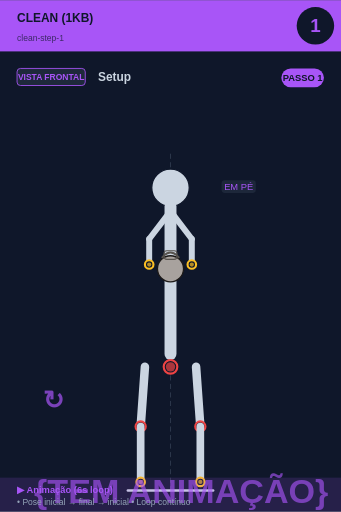
t = 0.00 s
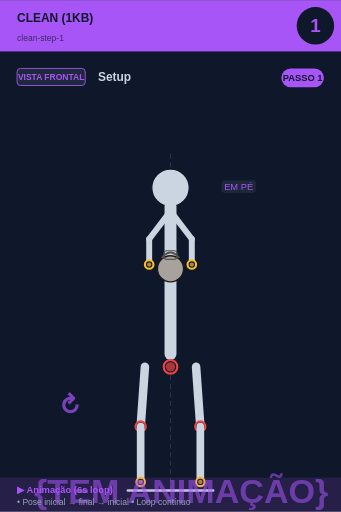
t = 0.75 s
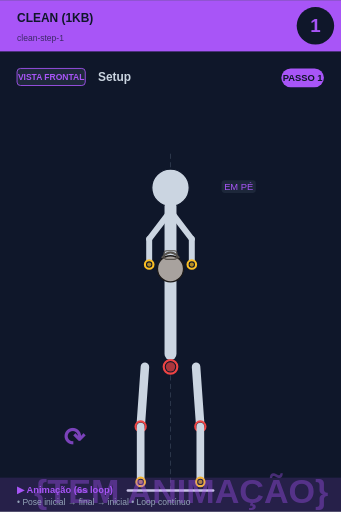
t = 2.25 s
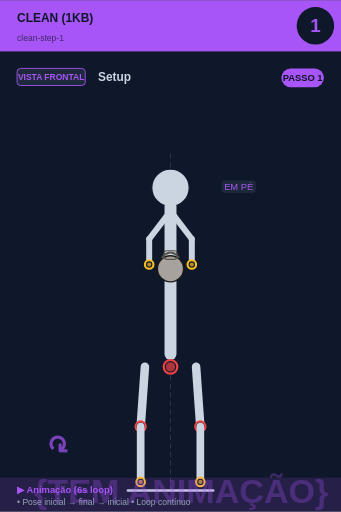
t = 3.00 s
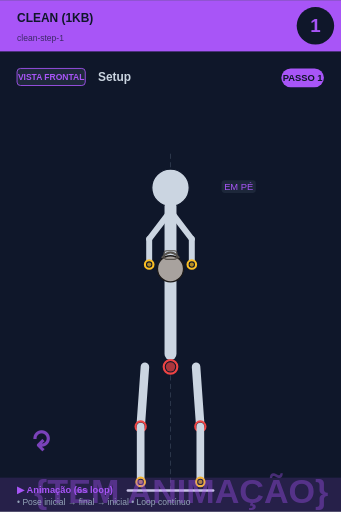
t = 3.75 s
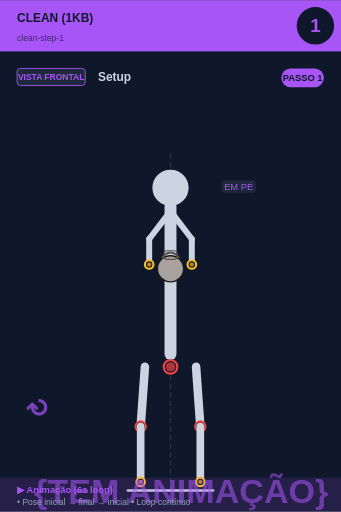
t = 5.25 s

The animated SVG that drew these frames (rendered in a browser with its animation timeline set to each time). Animation: 2 SMIL elements (animate=1,animateTransform=1); one cycle of 6.00 s, repeats indefinitely.

<svg xmlns="http://www.w3.org/2000/svg" viewBox="0 0 400 600" width="400" height="600">
<rect width="400" height="600" fill="#0f172a"/>

<!-- Header -->
<rect x="0" y="0" width="400" height="60" fill="#a855f7"/>
<text x="20" y="25" font-size="14" font-weight="bold" fill="#0f172a" font-family="sans-serif">CLEAN (1KB)</text>
<text x="20" y="48" font-size="10" fill="#0f172a" opacity="0.7" font-family="sans-serif">clean-step-1</text>

<!-- Step circle -->
<circle cx="370" cy="30" r="22" fill="#0f172a"/>
<text x="370" y="37" font-size="22" font-weight="bold" fill="#a855f7" text-anchor="middle" font-family="sans-serif">1</text>

<!-- Vista + título -->
<rect x="20" y="80" width="80" height="20" rx="4" fill="#1e293b" stroke="#a855f7" stroke-width="1"/>
<text x="60" y="94" font-size="10" font-weight="bold" fill="#a855f7" text-anchor="middle" font-family="sans-serif">VISTA FRONTAL</text>
<text x="115" y="95" font-size="14" font-weight="bold" fill="#cbd5e1" font-family="sans-serif">Setup</text>

<!-- Corpo + animação -->
<g transform="translate(0, 50)">
<line x1="200" y1="130" x2="200" y2="530" stroke="#475569" stroke-width="1" stroke-dasharray="6,4" opacity="0.6"/><circle cx="200" cy="170" r="12" fill="#0f172a" stroke="#fbbf24" stroke-width="2.5"/><circle cx="200" cy="170" r="9.5" fill="#fbbf24" opacity="0.7"/><circle cx="200" cy="170" r="22" fill="#cbd5e1" stroke="#0f172a" stroke-width="1.5"/><line x1="200" y1="192" x2="200" y2="365" stroke="#cbd5e1" stroke-width="14" stroke-linecap="round"/><circle cx="200" cy="380" r="8" fill="#0f172a" stroke="#ef4444" stroke-width="2.5"/><circle cx="200" cy="380" r="5.5" fill="#ef4444" opacity="0.7"/><line x1="198" y1="200" x2="175" y2="230" stroke="#cbd5e1" stroke-width="7" stroke-linecap="round"/><line x1="202" y1="200" x2="225" y2="230" stroke="#cbd5e1" stroke-width="7" stroke-linecap="round"/><line x1="175" y1="230" x2="175" y2="260" stroke="#cbd5e1" stroke-width="7" stroke-linecap="round"/><line x1="225" y1="230" x2="225" y2="260" stroke="#cbd5e1" stroke-width="7" stroke-linecap="round"/><circle cx="200" cy="265" r="15.299999999999999" fill="#a8a29e" stroke="#1c1917" stroke-width="1.5"/><path d="M 189.8 252.25 Q 200 239.5 210.2 252.25" fill="none" stroke="#57534e" stroke-width="2.125"/><rect x="192.35" y="243.75" width="15.299999999999999" height="10.2" rx="3.4" fill="none" stroke="#57534e" stroke-width="1.275"/><circle cx="175" cy="260" r="5" fill="#0f172a" stroke="#fbbf24" stroke-width="2.5"/><circle cx="175" cy="260" r="2.5" fill="#fbbf24" opacity="0.7"/><circle cx="225" cy="260" r="5" fill="#0f172a" stroke="#fbbf24" stroke-width="2.5"/><circle cx="225" cy="260" r="2.5" fill="#fbbf24" opacity="0.7"/><line x1="170" y1="380" x2="165" y2="450" stroke="#cbd5e1" stroke-width="10" stroke-linecap="round"/><line x1="230" y1="380" x2="235" y2="450" stroke="#cbd5e1" stroke-width="10" stroke-linecap="round"/><circle cx="165" cy="450" r="6" fill="#0f172a" stroke="#ef4444" stroke-width="2.5"/><circle cx="165" cy="450" r="3.5" fill="#ef4444" opacity="0.7"/><circle cx="235" cy="450" r="6" fill="#0f172a" stroke="#ef4444" stroke-width="2.5"/><circle cx="235" cy="450" r="3.5" fill="#ef4444" opacity="0.7"/><line x1="165" y1="450" x2="165" y2="515" stroke="#cbd5e1" stroke-width="9" stroke-linecap="round"/><line x1="235" y1="450" x2="235" y2="515" stroke="#cbd5e1" stroke-width="9" stroke-linecap="round"/><circle cx="165" cy="515" r="5" fill="#0f172a" stroke="#fbbf24" stroke-width="2.5"/><circle cx="165" cy="515" r="2.5" fill="#fbbf24" opacity="0.7"/><circle cx="235" cy="515" r="5" fill="#0f172a" stroke="#fbbf24" stroke-width="2.5"/><circle cx="235" cy="515" r="2.5" fill="#fbbf24" opacity="0.7"/><line x1="150" y1="525" x2="250" y2="525" stroke="#cbd5e1" stroke-width="3" stroke-linecap="round"/><rect x="259.875" y="161" width="40.25" height="15" rx="4" fill="#1e293b" opacity="0.95"/><text x="280" y="173" font-size="11" fill="#a855f7" text-anchor="middle" font-family="sans-serif" font-weight="500">EM PÉ</text>
<!-- Indicador de movimento animado no canto inferior -->
<g opacity="0.7">
<text x="40" y="540" font-size="40" fill="#a855f7" font-weight="bold" font-family="sans-serif">
{TEM ANIMAÇÃO}
<animate attributeName="opacity" values="0.9;0.4;0.9" dur="6s" repeatCount="indefinite"/>
</text>
</g>
</g>

<!-- Footer -->
<rect x="0" y="560" width="400" height="40" fill="#a855f7" opacity="0.15"/>
<text x="20" y="578" font-size="11" font-weight="bold" fill="#a855f7" font-family="sans-serif">▶ Animação (6s loop)</text>
<text x="20" y="592" font-size="10" fill="#94a3b8" font-family="sans-serif">• Pose inicial → final → inicial • Loop contínuo</text>

<!-- Tag PASSO N -->
<g transform="translate(330, 80)">
<rect x="0" y="0" width="50" height="22" rx="11" fill="#a855f7"/>
<text x="25" y="15" font-size="11" font-weight="bold" fill="#0f172a" text-anchor="middle" font-family="sans-serif">PASSO 1</text>
</g>

<!-- Seta animada (movimento ↕) -->
<g transform="translate(50, 480)">
<text font-size="30" fill="#a855f7" font-weight="bold" font-family="sans-serif" opacity="0.7">↻
<animateTransform attributeName="transform" type="rotate" from="0 15 15" to="360 15 15" dur="6s" repeatCount="indefinite"/>
</text>
</g>
</svg>
